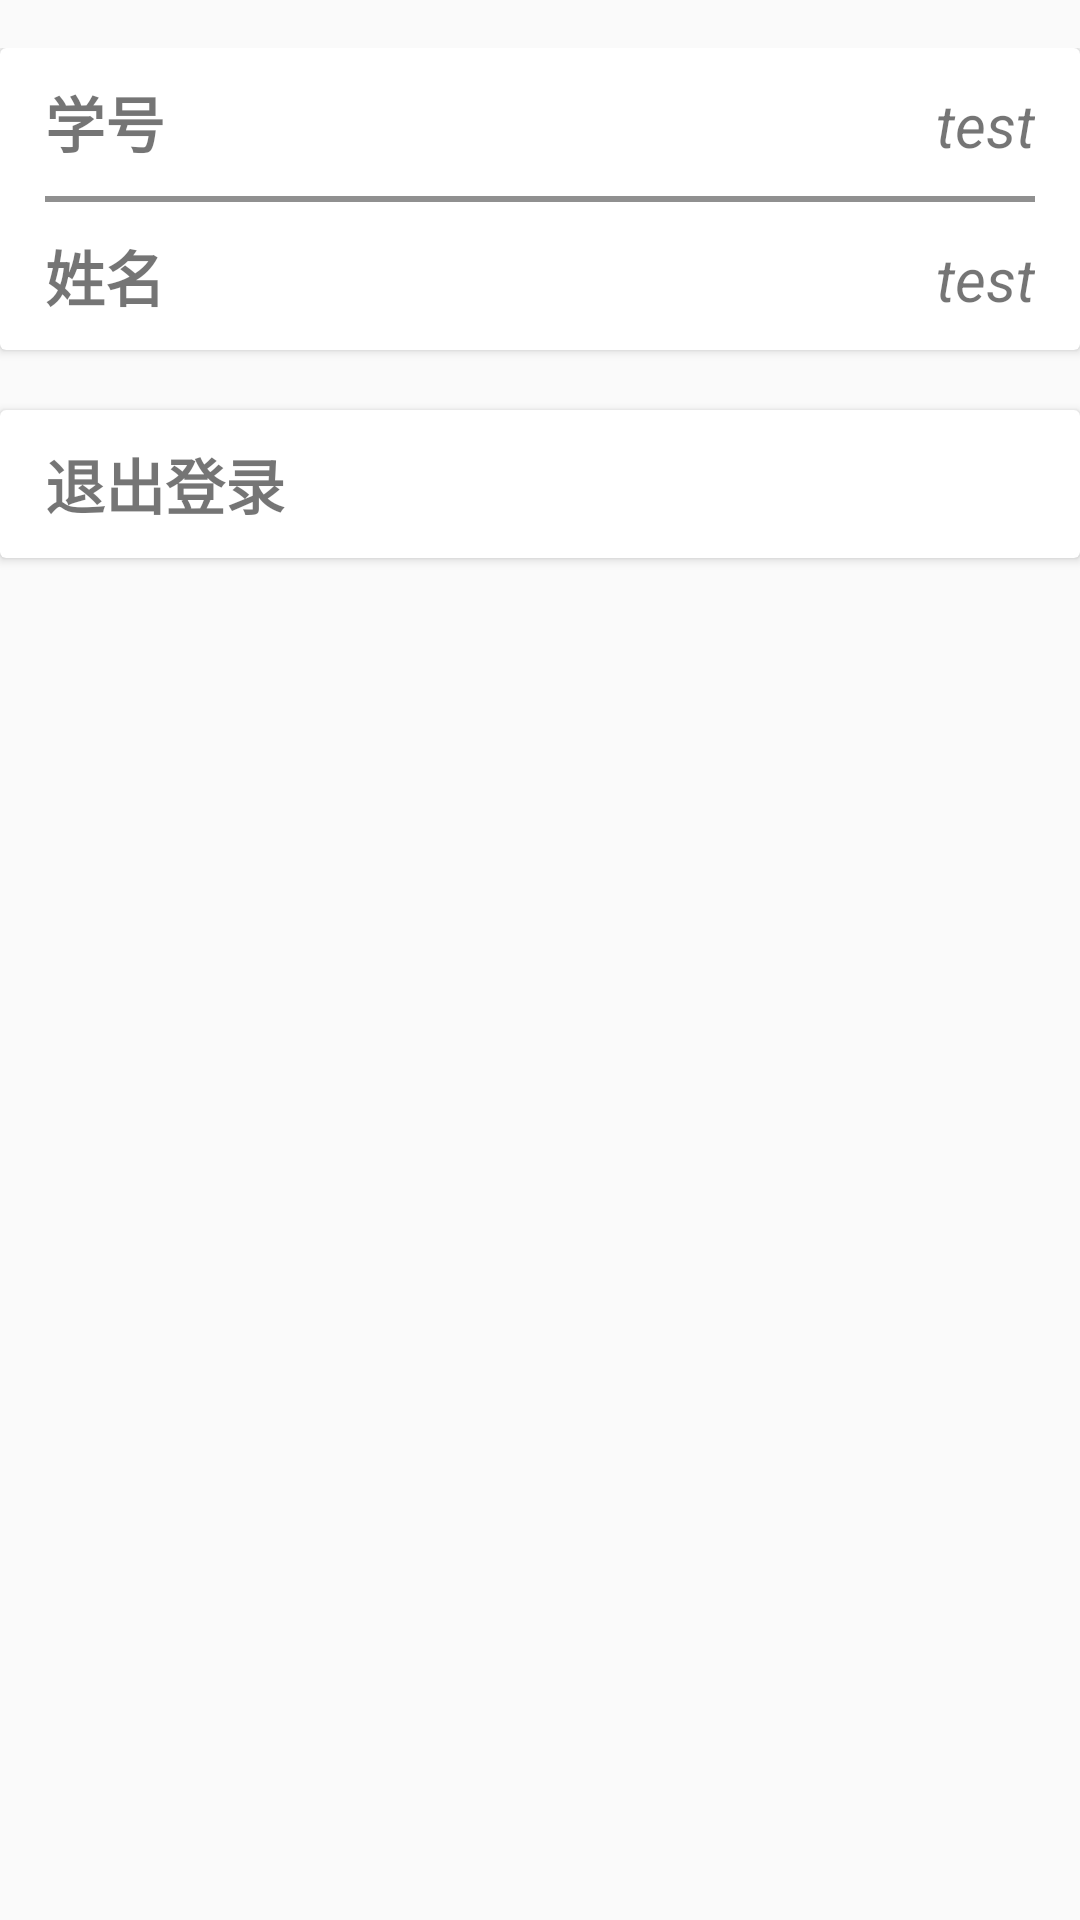

This screen was rendered from an Android layout file. Write that file and the resources it references.
<!-- AndroidManifest.xml: application theme AppTheme -->
<!-- res/layout/activity_user.xml -->
<?xml version="1.0" encoding="utf-8"?>
<LinearLayout
    xmlns:android="http://schemas.android.com/apk/res/android"
    xmlns:tools="http://schemas.android.com/tools"
    android:layout_width="match_parent"
    android:layout_height="match_parent"
    android:paddingLeft="0dp"
    android:paddingRight="0dp"
    android:paddingTop="@dimen/activity_vertical_margin"
    android:paddingBottom="@dimen/activity_vertical_margin"
    tools:context="com.dehua.courseinformationsystem.mainactivity.UserActivity"
    android:orientation="vertical">
    <android.support.v7.widget.CardView
        android:layout_width="match_parent"
        android:layout_height="wrap_content"
        android:layout_marginBottom="10dp">
        <LinearLayout
            android:layout_width="match_parent"
            android:layout_height="wrap_content"
            android:orientation="vertical">

            <LinearLayout
                android:layout_width="match_parent"
                android:layout_height="wrap_content"
                android:orientation="horizontal">

                <TextView
                    android:layout_width="wrap_content"
                    android:layout_height="wrap_content"
                    android:layout_marginBottom="10dp"
                    android:layout_marginLeft="15dp"
                    android:layout_marginRight="15dp"
                    android:layout_marginTop="10dp"
                    android:text="学号"
                    android:textSize="20dp"
                    android:textStyle="bold" />

                <TextView
                    android:id="@+id/activity_id"
                    android:layout_width="wrap_content"
                    android:layout_height="wrap_content"
                    android:layout_marginBottom="10dp"
                    android:layout_marginLeft="15dp"
                    android:layout_marginRight="15dp"
                    android:layout_marginTop="10dp"
                    android:text="test"
                    android:textSize="20dp"
                    android:layout_weight="1"
                    android:gravity="right"
                    android:textStyle="italic" />
            </LinearLayout>

        <View
            android:layout_width="fill_parent"
            android:layout_height="2dip"
            android:background="#FF909090"
            android:layout_marginLeft="15dp"
            android:layout_marginRight="15dp" />

            <LinearLayout
                android:layout_width="match_parent"
                android:layout_height="wrap_content"
                android:orientation="horizontal">

                <TextView
                    android:layout_width="wrap_content"
                    android:layout_height="wrap_content"
                    android:layout_marginBottom="10dp"
                    android:layout_marginLeft="15dp"
                    android:layout_marginRight="15dp"
                    android:layout_marginTop="10dp"
                    android:text="姓名"
                    android:textSize="20dp"
                    android:textStyle="bold" />
                <TextView
                    android:id="@+id/activity_name"
                    android:layout_width="wrap_content"
                    android:layout_height="wrap_content"
                    android:layout_marginBottom="10dp"
                    android:layout_marginLeft="15dp"
                    android:layout_marginRight="15dp"
                    android:layout_marginTop="10dp"
                    android:text="test"
                    android:textSize="20dp"
                    android:layout_weight="1"
                    android:gravity="right"
                    android:textStyle="italic" />
            </LinearLayout>
        </LinearLayout>

    </android.support.v7.widget.CardView>

    <android.support.v7.widget.CardView
        android:layout_width="match_parent"
        android:layout_height="wrap_content"
        android:layout_marginBottom="10dp"
        android:layout_marginTop="10dp"
        android:id="@+id/activity_logout"
        android:clickable="true"
        android:foreground="?android:attr/selectableItemBackground">
        <TextView
            android:layout_width="wrap_content"
            android:layout_height="wrap_content"
            android:text="退出登录"
            android:layout_marginLeft="15dp"
            android:layout_marginRight="15dp"
            android:layout_marginBottom="10dp"
            android:layout_marginTop="10dp"
            android:textSize="20dp"
            android:textStyle="bold" />
    </android.support.v7.widget.CardView>

</LinearLayout>
<!-- resources referenced by this layout -->
<resources>
  <dimen name="activity_vertical_margin">16dp</dimen>
  <style name="AppTheme" parent="Theme.AppCompat.Light.DarkActionBar">
          
          <item name="colorPrimary">@color/colorPrimary</item>
          <item name="colorPrimaryDark">@color/colorPrimaryDark</item>
          <item name="colorAccent">@color/colorAccent</item>
      </style>
  <color name="colorPrimary">#3F51B5</color>
  <color name="colorPrimaryDark">#303F9F</color>
  <color name="colorAccent">#ff4081</color>
</resources>
